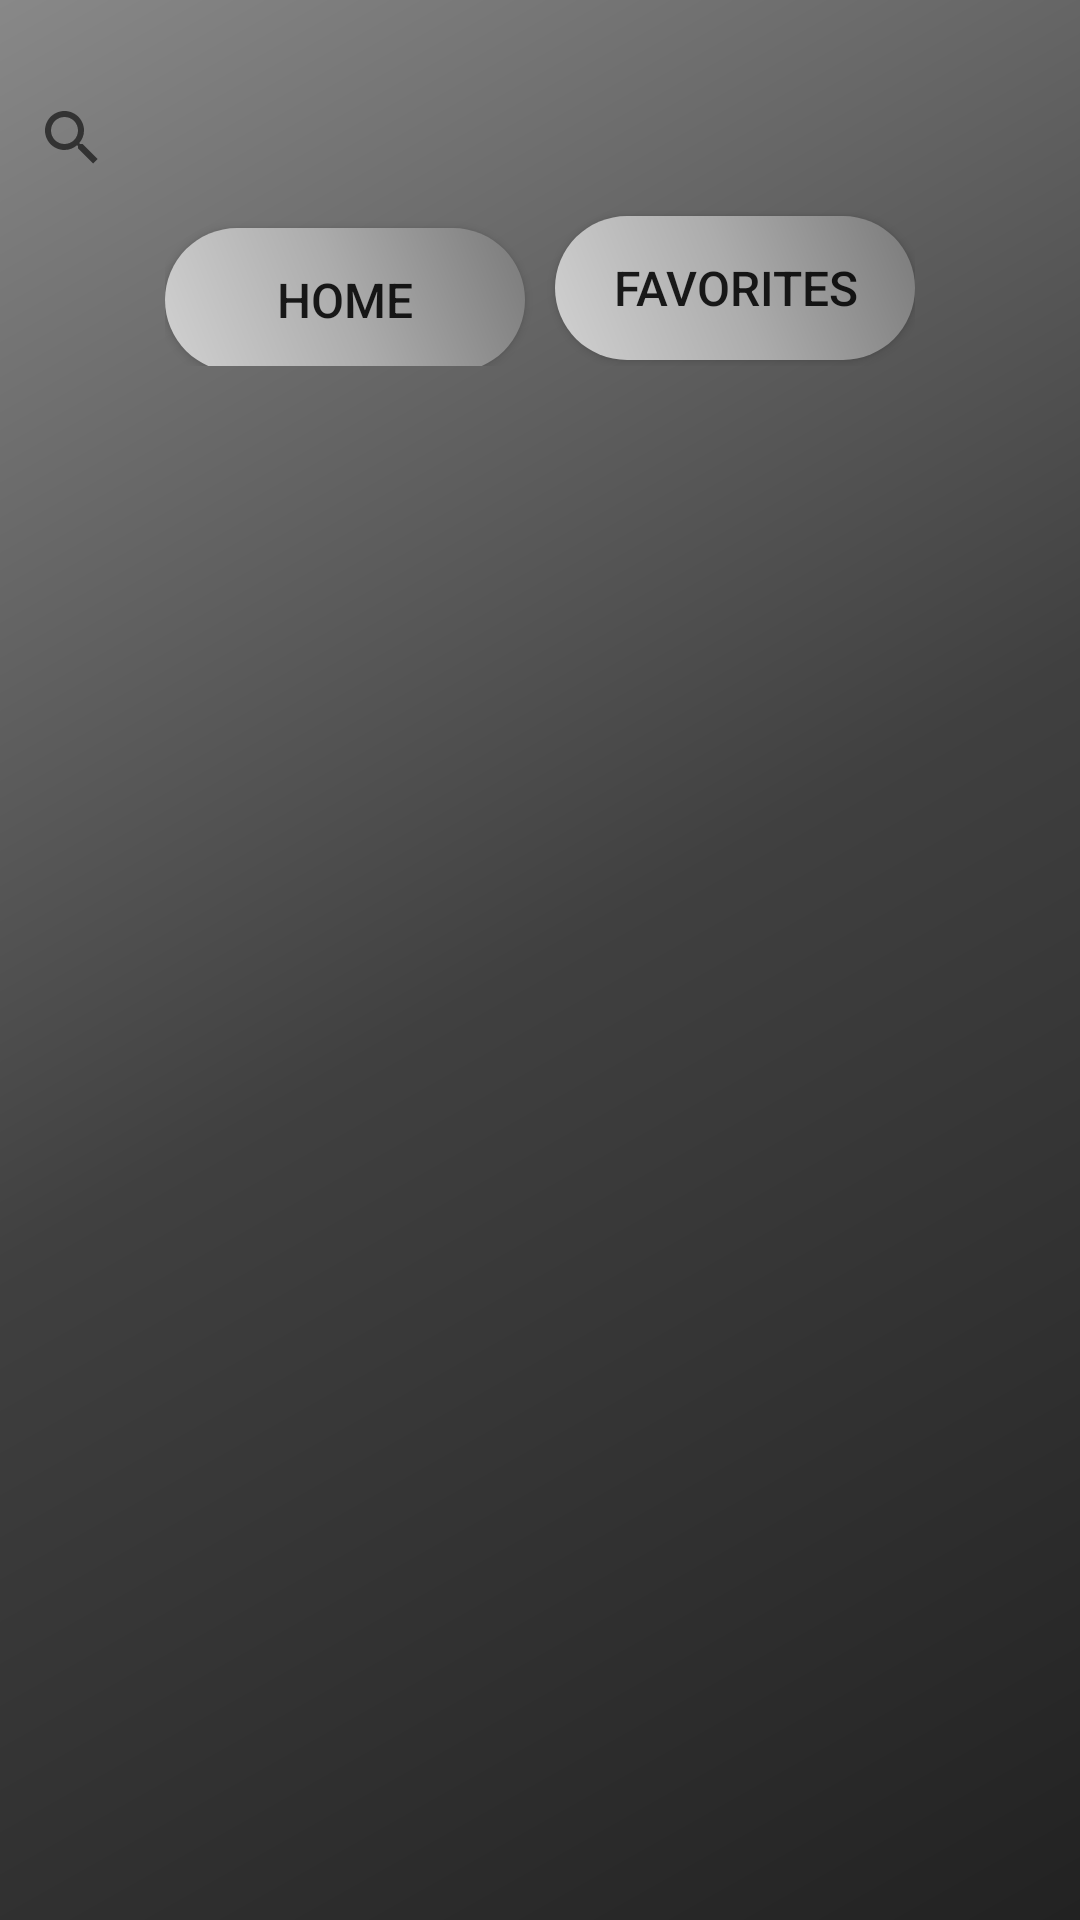

Produce the Android XML layout that renders to this screen, including the resource entries it uses.
<!-- AndroidManifest.xml: application theme Theme.FreeGamesLibrary -->
<!-- res/layout/fragment_games.xml -->
<?xml version="1.0" encoding="utf-8"?>
<FrameLayout xmlns:android="http://schemas.android.com/apk/res/android"
    xmlns:tools="http://schemas.android.com/tools"
    android:layout_width="match_parent"
    android:layout_height="match_parent"
    android:background="@drawable/background"
    tools:context=".GamesFragment">

    <LinearLayout
        android:layout_width="match_parent"
        android:layout_height="match_parent"
        android:orientation="vertical">

        <SearchView
            android:id="@+id/searchView"
            android:layout_width="match_parent"
            android:layout_height="wrap_content"
            android:layout_marginTop="22dp"
            android:queryHint="Search..." />

        <LinearLayout
            android:layout_width="match_parent"
            android:layout_height="wrap_content"
            android:gravity="center"
            android:orientation="horizontal">

            <LinearLayout
                android:layout_width="wrap_content"
                android:layout_height="wrap_content"
                android:gravity="center"
                android:orientation="horizontal">

                <Button
                    android:id="@+id/home_button"
                    android:layout_width="120dp"
                    android:layout_height="wrap_content"
                    android:layout_marginTop="4dp"
                    android:layout_marginRight="5dp"
                    android:background="@drawable/buttonoff"
                    android:text="Home"
                    android:textSize="16sp" />

                <Button
                    android:id="@+id/showFavoritesButton"
                    android:layout_width="120dp"
                    android:layout_height="wrap_content"
                    android:layout_marginLeft="5dp"
                    android:background="@drawable/buttonoff"
                    android:text="Favorites"
                    android:textSize="16sp" />

            </LinearLayout>
        </LinearLayout>

        <androidx.recyclerview.widget.RecyclerView
            android:id="@+id/genreRecyclerView"
            android:layout_width="wrap_content"
            android:layout_height="wrap_content" />

        <androidx.recyclerview.widget.RecyclerView
            android:id="@+id/recyclerViewGames"
            android:layout_width="match_parent"
            android:layout_height="match_parent"
            android:orientation="vertical" />
    </LinearLayout>

</FrameLayout>
<!-- resources referenced by this layout -->
<resources>
  <!-- drawable background (drawable) -->
  <?xml version="1.0" encoding="utf-8"?>
  <shape xmlns:android="http://schemas.android.com/apk/res/android" android:shape="rectangle">
      <gradient
          android:startColor="#888888"
          android:centerColor="#404040"
          android:endColor="#222222"
          android:type="linear"
          android:angle="315"
          />
  </shape>
  <!-- drawable buttonoff (drawable) -->
  <?xml version="1.0" encoding="utf-8"?>
  <shape xmlns:android="http://schemas.android.com/apk/res/android">
      <gradient
          android:startColor="#D1D1D1"
          android:centerColor="#ACACAC"
          android:endColor="#7A7A7A"
          android:angle="45"
          />
      <corners
          android:bottomRightRadius="40sp"
          android:topLeftRadius="40sp"
          android:topRightRadius="40sp"
          android:bottomLeftRadius="40sp"
          />
  </shape>
  <style name="Theme.FreeGamesLibrary" parent="Theme.AppCompat.Light.NoActionBar" />
</resources>
